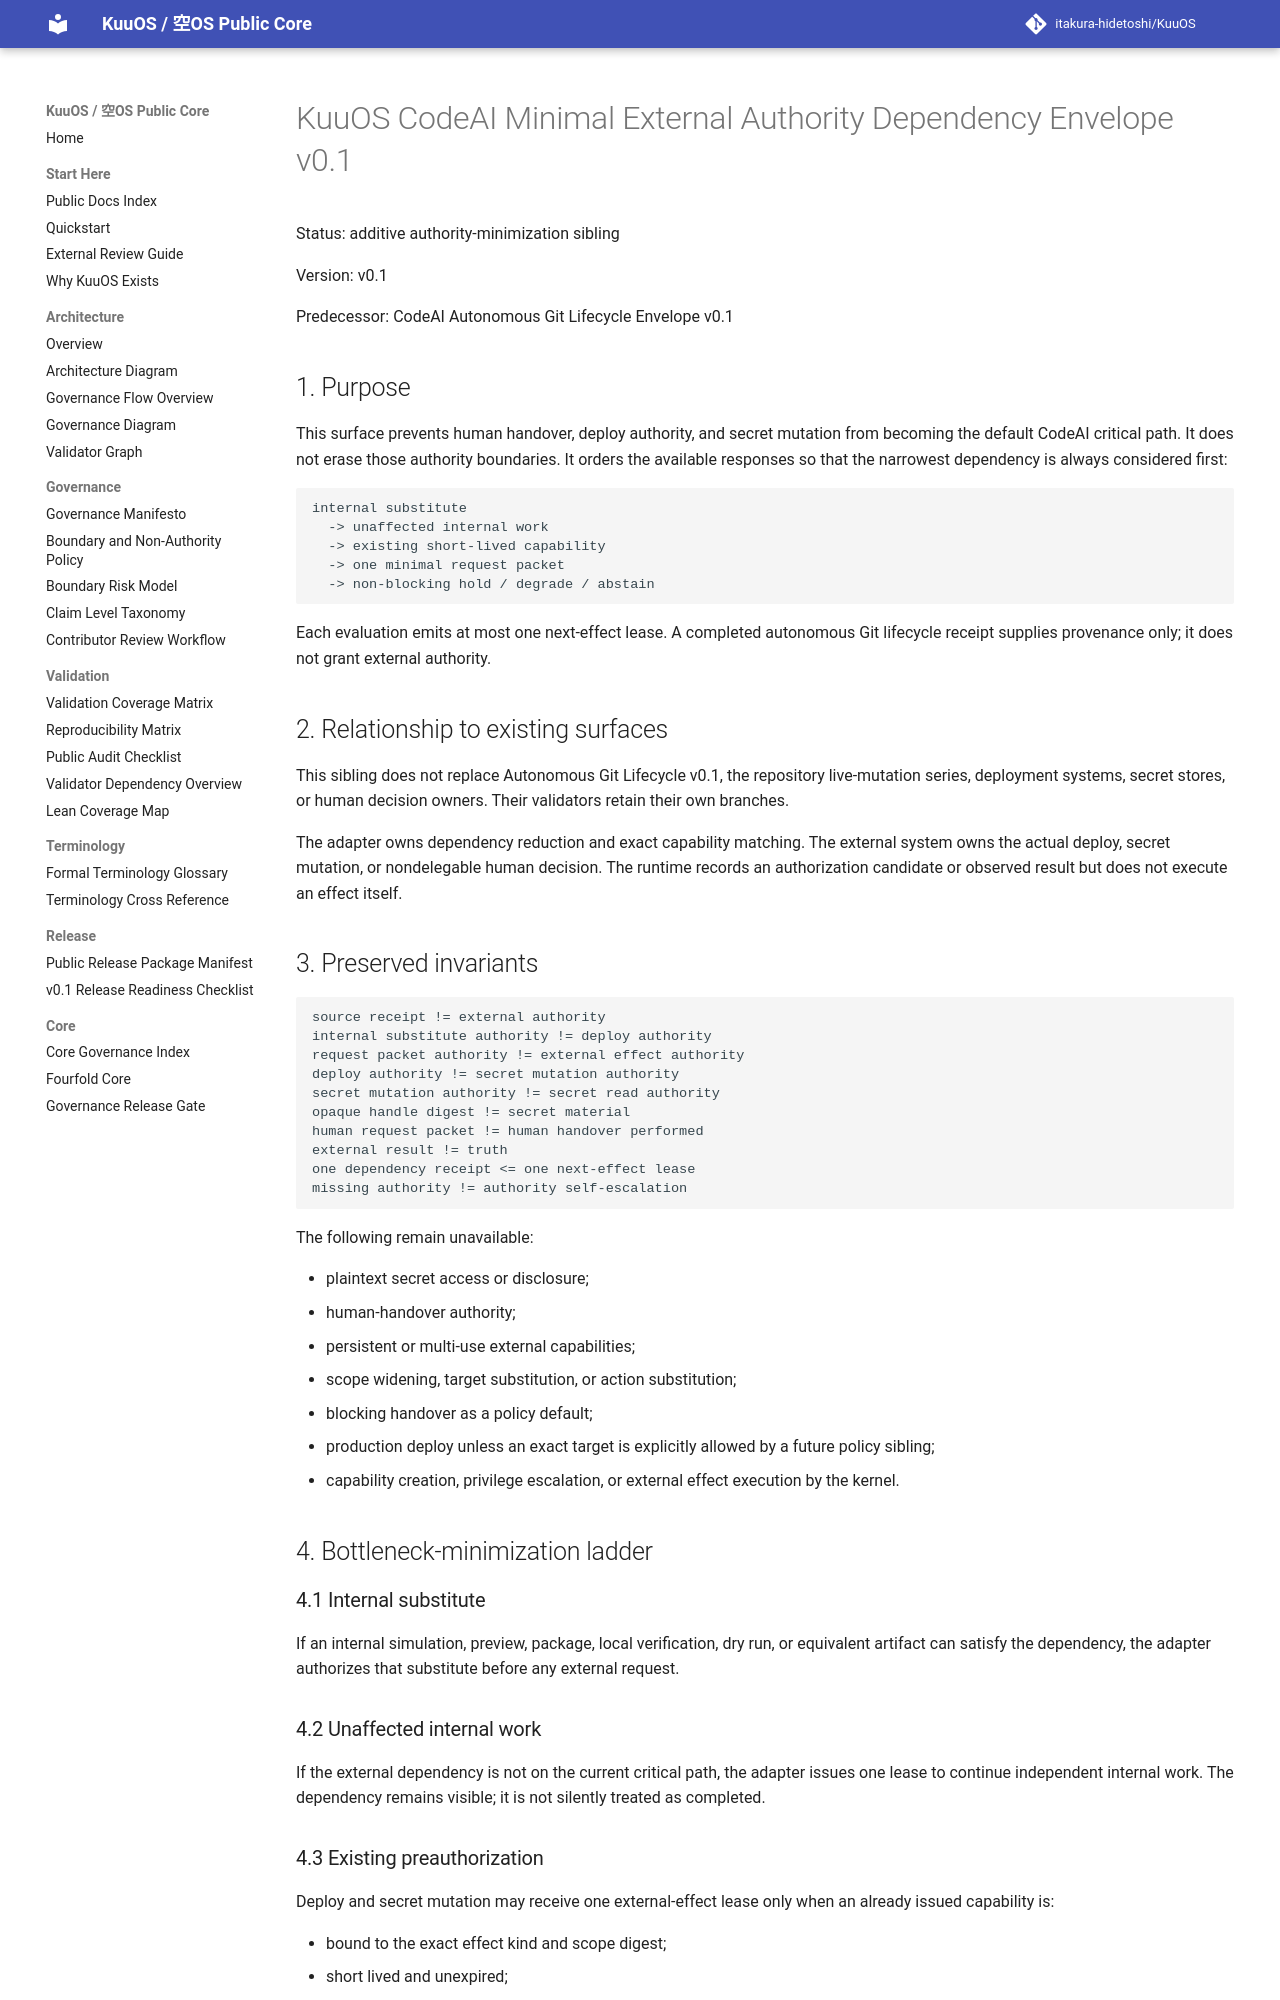

repository: itakura-hidetoshi/KuuOS · page: KUUOS_CODEAI_MINIMAL_EXTERNAL_AUTHORITY_DEPENDENCY_ENVELOPE_v0_1/index.html · generator: mkdocs

# KuuOS CodeAI Minimal External Authority Dependency Envelope v0.1

Status: additive authority-minimization sibling

Version: v0.1

Predecessor: CodeAI Autonomous Git Lifecycle Envelope v0.1

## 1. Purpose

This surface prevents human handover, deploy authority, and secret mutation from
becoming the default CodeAI critical path. It does not erase those authority
boundaries. It orders the available responses so that the narrowest dependency
is always considered first:

```text
internal substitute
  -> unaffected internal work
  -> existing short-lived capability
  -> one minimal request packet
  -> non-blocking hold / degrade / abstain
```

Each evaluation emits at most one next-effect lease. A completed autonomous Git
lifecycle receipt supplies provenance only; it does not grant external
authority.

## 2. Relationship to existing surfaces

This sibling does not replace Autonomous Git Lifecycle v0.1, the repository
live-mutation series, deployment systems, secret stores, or human decision
owners. Their validators retain their own branches.

The adapter owns dependency reduction and exact capability matching. The
external system owns the actual deploy, secret mutation, or nondelegable human
decision. The runtime records an authorization candidate or observed result but
does not execute an effect itself.

## 3. Preserved invariants

```text
source receipt != external authority
internal substitute authority != deploy authority
request packet authority != external effect authority
deploy authority != secret mutation authority
secret mutation authority != secret read authority
opaque handle digest != secret material
human request packet != human handover performed
external result != truth
one dependency receipt <= one next-effect lease
missing authority != authority self-escalation
```

The following remain unavailable:

- plaintext secret access or disclosure;
- human-handover authority;
- persistent or multi-use external capabilities;
- scope widening, target substitution, or action substitution;
- blocking handover as a policy default;
- production deploy unless an exact target is explicitly allowed by a future
  policy sibling;
- capability creation, privilege escalation, or external effect execution by
  the kernel.

## 4. Bottleneck-minimization ladder

### 4.1 Internal substitute

If an internal simulation, preview, package, local verification, dry run, or
equivalent artifact can satisfy the dependency, the adapter authorizes that
substitute before any external request.

### 4.2 Unaffected internal work

If the external dependency is not on the current critical path, the adapter
issues one lease to continue independent internal work. The dependency remains
visible; it is not silently treated as completed.

### 4.3 Existing preauthorization

Deploy and secret mutation may receive one external-effect lease only when an
already issued capability is:

- bound to the exact effect kind and scope digest;
- short lived and unexpired;
- one shot and unconsumed;
- allowed by the sealed policy;
- represented by a digest rather than exposed credentials.

The adapter cannot create or widen this capability.
